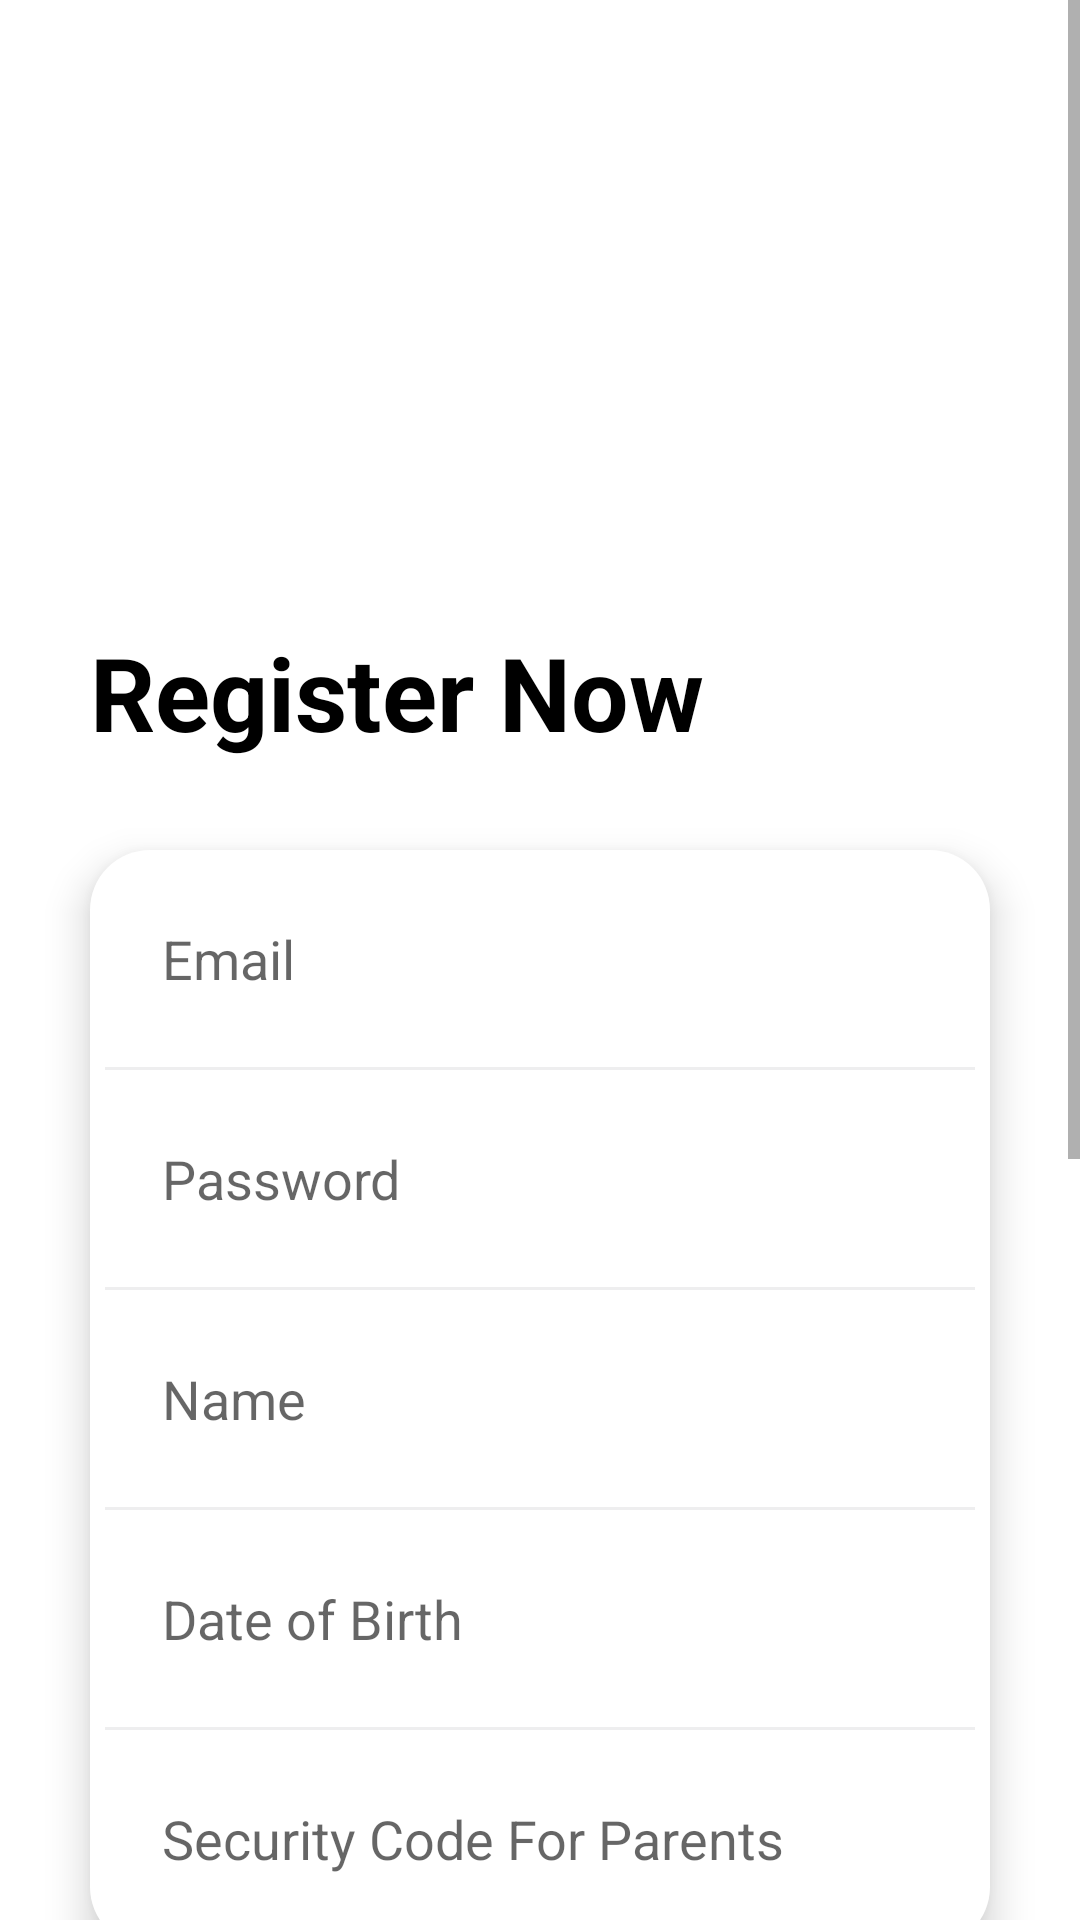

The Android layout XML behind this screen, and the referenced resources:
<!-- AndroidManifest.xml: application theme Theme.PocketGuard -->
<!-- res/layout/activity_register.xml -->
<ScrollView xmlns:android="http://schemas.android.com/apk/res/android"
    android:layout_width="match_parent"
    android:layout_height="match_parent"
    android:fillViewport="true">

    <LinearLayout xmlns:android="http://schemas.android.com/apk/res/android"
        xmlns:app="http://schemas.android.com/apk/res-auto"
        xmlns:tools="http://schemas.android.com/tools"
        android:layout_width="match_parent"
        android:layout_height="match_parent"
        tools:context=".Account.Register"
        android:orientation="vertical"
        android:id="@+id/linearlayout">

        <LinearLayout
            android:id="@+id/image"
            android:layout_width="match_parent"
            android:layout_height="200dp"
            android:background="@drawable/final_background_login2"
            android:orientation="vertical" />

        <TextView
            android:id="@+id/register_text"
            android:layout_width="wrap_content"
            android:layout_height="wrap_content"
            android:text="Register Now"
            android:layout_gravity="left"
            android:layout_marginTop="8dp"
            android:layout_marginLeft="30dp"
            android:textStyle="bold"
            android:textSize="34dp"
            android:textColor="@color/black"/>

        <LinearLayout
            android:id="@+id/linearLayout2"
            android:layout_width="match_parent"
            android:layout_height="wrap_content"
            android:layout_marginStart="30dp"
            android:layout_marginTop="30dp"
            android:layout_marginEnd="30dp"
            android:background="@drawable/background_edittext"
            android:elevation="8dp"
            android:orientation="vertical">

            <EditText
                android:id="@+id/email"
                android:layout_width="match_parent"
                android:layout_height="wrap_content"
                android:background="@null"
                android:hint="Email"
                android:padding="24dp"
                />

            <View
                android:layout_width="match_parent"
                android:layout_height="1dp"
                android:layout_marginLeft="5dp"
                android:layout_marginRight="5dp"
                android:background="#EEEEEF" />


            <EditText
                android:id="@+id/password"
                android:layout_width="match_parent"
                android:layout_height="wrap_content"
                android:background="@null"
                android:inputType="textPassword"
                android:hint="Password"
                android:padding="24dp"  />
            <View
                android:layout_width="match_parent"
                android:layout_height="1dp"
                android:layout_marginLeft="5dp"
                android:layout_marginRight="5dp"
                android:background="#EEEEEF" />


            <EditText
                android:id="@+id/name"
                android:layout_width="match_parent"
                android:layout_height="wrap_content"
                android:background="@null"
                android:hint="Name"
                android:padding="24dp"  />
            <View
                android:layout_width="match_parent"
                android:layout_height="1dp"
                android:layout_marginLeft="5dp"
                android:layout_marginRight="5dp"
                android:background="#EEEEEF" />


            <EditText
                android:id="@+id/dob"
                android:layout_width="match_parent"
                android:layout_height="wrap_content"
                android:background="@null"
                android:hint="Date of Birth"
                android:padding="24dp"  />
            <View
                android:layout_width="match_parent"
                android:layout_height="1dp"
                android:layout_marginLeft="5dp"
                android:layout_marginRight="5dp"
                android:background="#EEEEEF" />


            <EditText
                android:id="@+id/security"
                android:layout_width="match_parent"
                android:layout_height="wrap_content"
                android:background="@null"
                android:hint="Security Code For Parents"
                android:padding="24dp"  />

        </LinearLayout>

        <Button
            android:id="@+id/register"
            android:layout_width="match_parent"
            android:layout_height="wrap_content"
            android:textAllCaps="false"
            android:background="@drawable/background_button"
            android:padding="10dp"
            android:text="Register"
            android:layout_marginLeft="90dp"
            android:layout_marginRight="90dp"
            android:layout_marginTop="20dp"
            android:textColor="#FFFFFF"
            android:textSize="20sp" />
        <TextView
            android:id="@+id/already_register"
            android:layout_width="wrap_content"
            android:layout_height="wrap_content"
            android:text="Already Registered ?"
            android:textColor="@color/myColor"
            android:textSize="20sp"
            android:padding="10dp"
            android:layout_gravity="center"
            android:layout_marginTop="20dp"
            android:layout_marginBottom="70dp"
            />

        <Button
            android:id="@+id/update"
            android:layout_width="match_parent"
            android:layout_height="wrap_content"
            android:textAllCaps="false"
            android:background="@drawable/background_button"
            android:padding="10dp"
            android:text="Update"
            android:layout_marginLeft="90dp"
            android:layout_marginRight="90dp"
            android:layout_marginTop="20dp"
            android:textColor="#FFFFFF"
            android:textSize="20sp" />

        <Button
            android:id="@+id/delete"
            android:layout_width="match_parent"
            android:layout_height="wrap_content"
            android:textAllCaps="false"
            android:background="@drawable/background_button"
            android:padding="10dp"
            android:text="Delete"
            android:layout_marginLeft="90dp"
            android:layout_marginRight="90dp"
            android:layout_marginTop="20dp"
            android:textColor="#FFFFFF"
            android:textSize="20sp"
            android:layout_marginBottom="70dp"
            />




    </LinearLayout>

</ScrollView>
<!-- resources referenced by this layout -->
<resources>
  <color name="black">#FF000000</color>
  <color name="myColor">#31274f</color>
  <!-- drawable background_edittext (drawable) -->
  <?xml version="1.0" encoding="utf-8"?>
  <selector xmlns:android="http://schemas.android.com/apk/res/android">
  
      <item>
          <shape android:shape="rectangle">
  
              <corners android:radius="20dp"></corners>
              <solid android:color="@color/white"></solid>
  
          </shape>
      </item>
  
  
  </selector>
  <style name="Theme.PocketGuard" parent="Theme.MaterialComponents.DayNight.NoActionBar">
          
          <item name="colorPrimary">@color/purple_500</item>
          <item name="colorPrimaryVariant">@color/purple_700</item>
          <item name="colorOnPrimary">@color/white</item>
          
          <item name="colorSecondary">@color/teal_200</item>
          <item name="colorSecondaryVariant">@color/teal_700</item>
          <item name="colorOnSecondary">@color/black</item>
          
          <item name="android:statusBarColor">?attr/colorPrimaryVariant</item>
          
  
          <item name="android:forceDarkAllowed" tools:targetApi="q">false</item>
      </style>
  <color name="white">#FFFFFFFF</color>
  <color name="purple_500">#FF6200EE</color>
  <color name="purple_700">#FF3700B3</color>
  <color name="teal_200">#FF03DAC5</color>
  <color name="teal_700">#FF018786</color>
</resources>
